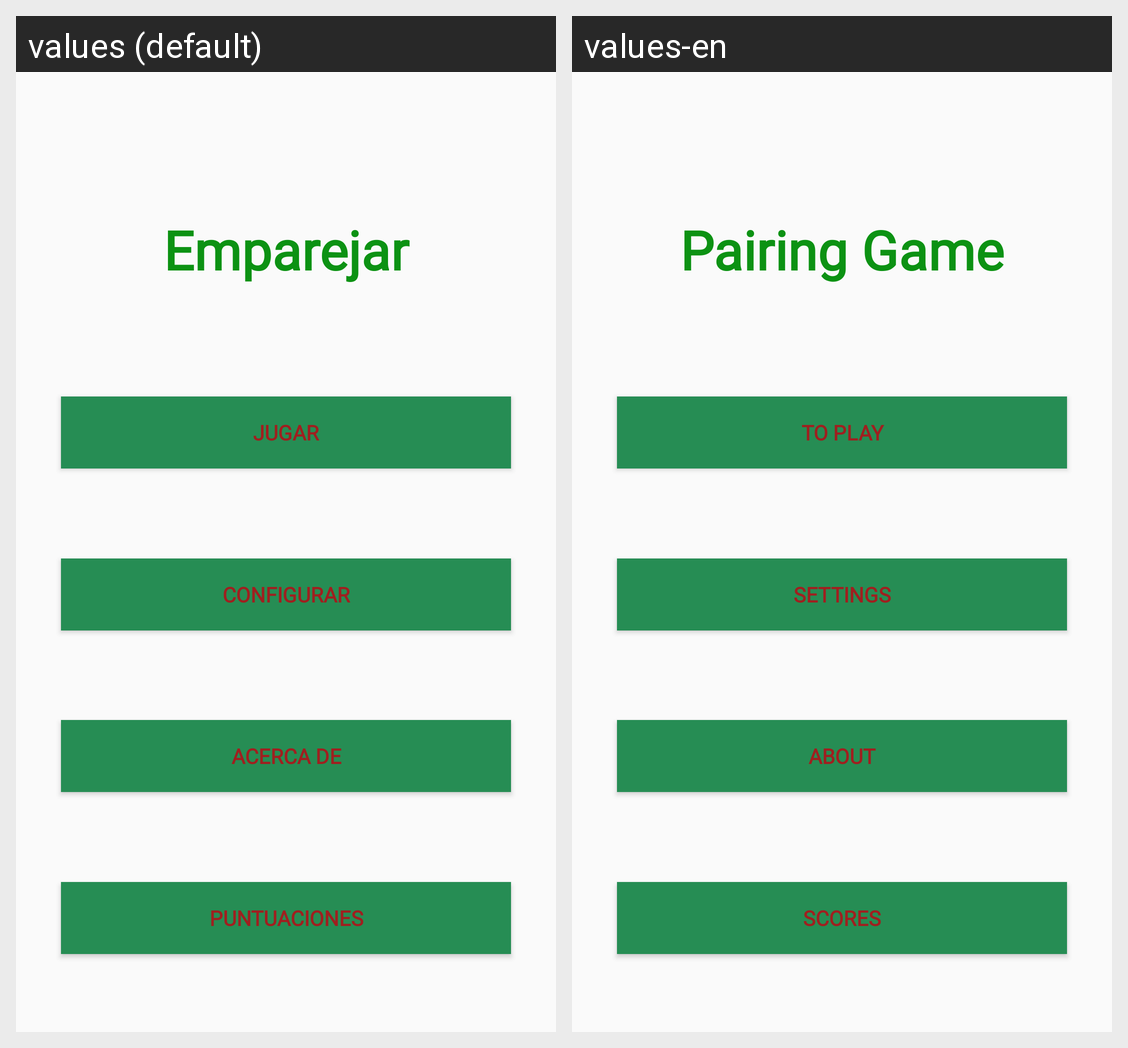

For this localized Android screen grid, give each drawn string resource with its value in every locale shown.
Android screen res/layout/activity_main.xml rendered under 2 locales, left to right: values (default), values-en. Device: Nexus 5 (rendered at 1080×1920; each locale shown at half size, 540×960, under a caption strip naming it); theme AppTheme.
Strings drawn on this screen, with the default value and each locale's value (text and hints the layout hard-codes, and strings that could not be matched under every locale, appear in the picture but are not listed):

emparejar
  values: Emparejar
  values-en: Pairing Game

jugar
  values: Jugar
  values-en: To Play

configurar
  values: Configurar
  values-en: Settings

acerca_de
  values: Acerca de
  values-en: About

puntuaciones
  values: PUNTUACIONES
  values-en: SCORES
